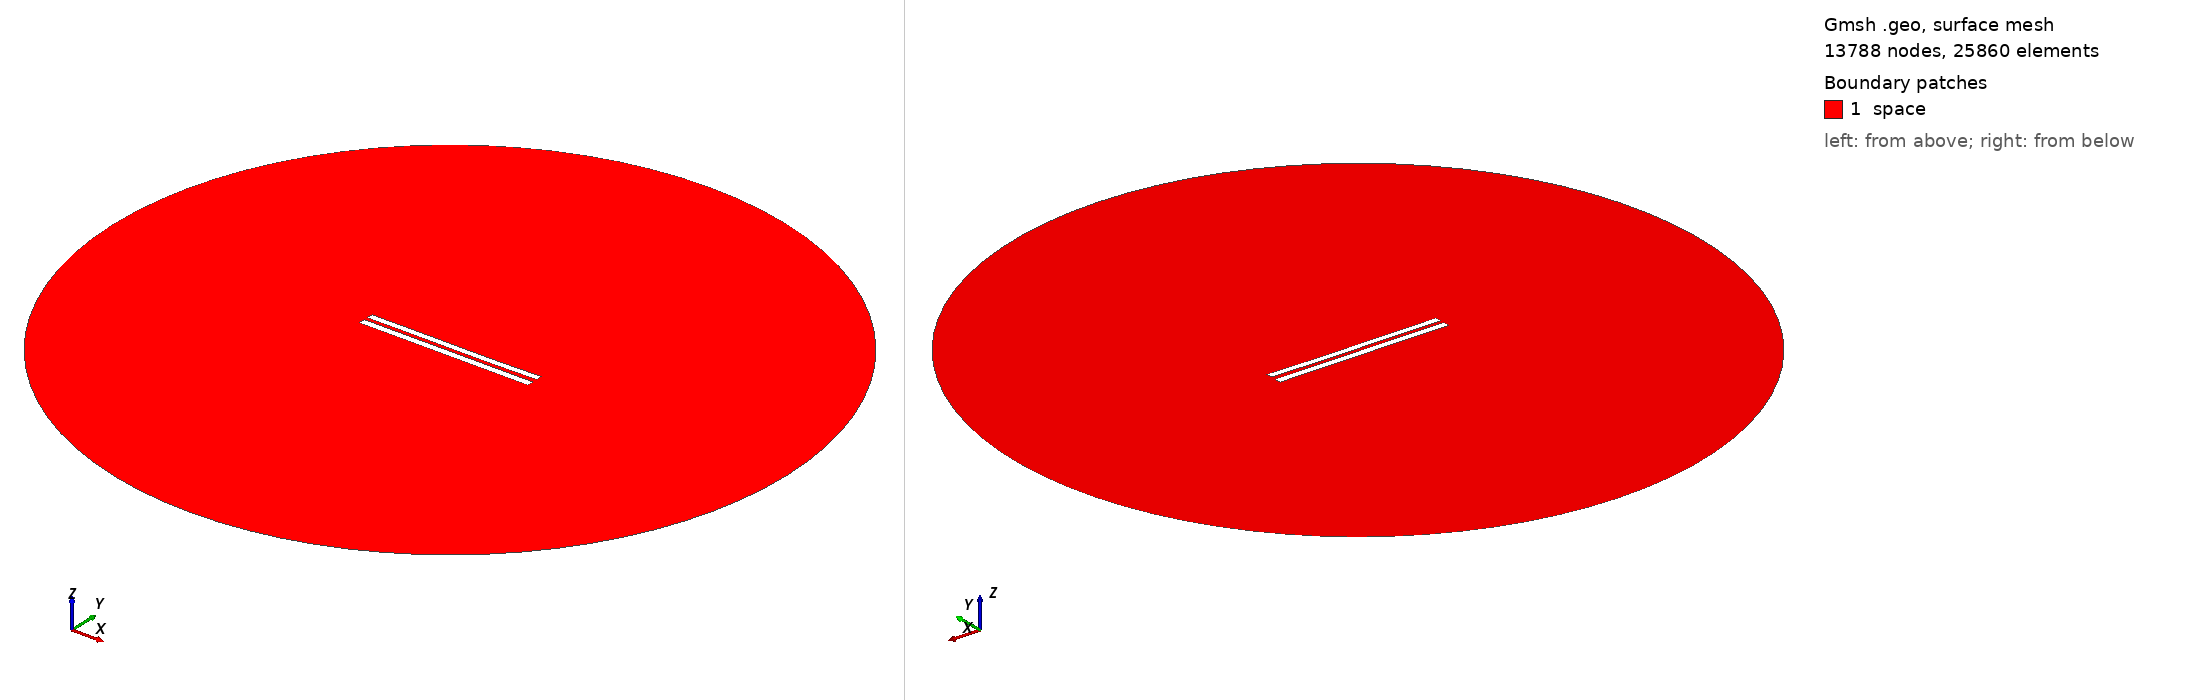

Gmsh geometry script, surface-meshed: 13788 nodes, 25860 surface elements. Boundary patches (legend numbers): 1 space. Left view from above one corner, right view from below the opposite corner. Legend entries are the model's physical surfaces. The drawing asked Gmsh for element sizes between 1% and 20% of the model's largest extent; the script's own settings can give other sizes.

=== 5543.geo (drawn) ===
//---------------------------------------
// Geometry kernel
//---------------------------------------

SetFactory("OpenCASCADE");



//---------------------------------------
// Parameters of the geometry
//---------------------------------------

// Overetch of the upper plate
overetch = 0.125;

// Distance between the plates
distance = 2.25;

// Discretization over the x axis (for the deformation)
nx = 50; 

// Length of the plate
L = 100 - overetch; 

// Number of modes
n = 4; 

// 1st mode coefficient
coeff(1) = 0.15;
beta(1) = 0.596864 * 3.1415926535 / L;

// 2nd mode coefficient
coeff(2) = -0.075;
beta(2) = 1.49418 * 3.1415926535 / L;

// 3rd mode coefficient
coeff(3) = 0.07499999999999998;
beta(3) = 2.50025 * 3.1415926535 / L;

// 4th mode coefficient
coeff(4) = 0.0;
beta(4) = 3.49999 * 3.1415926535 / L;



//---------------------------------------
// Upper plate (deformed rectangle)
//---------------------------------------

// Coordiantes of the upper plate
xmin = -50;
xmax = 50 - overetch;

// Height of the upper plate
yheight = 4 - 2 * overetch;

// Indexes of the points
UpperID[] = {};
LowerID[] = {};
LeftID[] = {};
RightID[] = {};

// Point index
p = 1;

// Horizontal edges
For i In {1:nx}
    x = xmin + (i-1)*(xmax - xmin)/(nx-1);

    y_bottom = distance / 2 + overetch;
    For j In {1:n}
        C = (Cosh(beta(j)*L) + Cos(beta(j)*L)) / (Sinh(beta(j)*L) + Sin(beta(j)*L));
        y_bottom  = y_bottom + coeff(j) * (Cosh(beta(j)*(x+50)) - Cos(beta(j)*(x+50)) - C * (Sinh(beta(j)*(x+50)) - Sin(beta(j)*(x+50))));
    EndFor

    y_top = y_bottom + yheight;

    Point(p) = {x, y_top, 0, 1.0};
    UpperID[i] = p;
    p = p + 1;

    Point(p) = {x, y_bottom, 0, 1.0};
    LowerID[i] = p;
    p = p + 1;
EndFor

// Create point lists
UpperPts[] = {}; LowerPts[] = {};
For i In {1:nx}
  UpperPts[] += {UpperID[i]};
  LowerPts[] += {LowerID[i]};
EndFor

// Build splines
Spline(1) = {UpperPts[]};
Spline(2) = {LowerPts[]};
Line(3) = {LowerPts[nx-1], UpperPts[nx-1]};
Line(4) = {LowerPts[0], UpperPts[0]};

// Build the plane surface
Curve Loop(1) = {2, 3, -1, -4};
Plane Surface(1) = {1};



//---------------------------------------
// Lower plate (rectangle)
//---------------------------------------

// Vertices
Point(1001) = {-50, -1, 0, 1.0};
Point(1002) = { 50, -1, 0, 1.0};
Point(1003) = { 50,  -5, 0, 1.0};
Point(1004) = {-50,  -5, 0, 1.0};

// Edges
Line(5) = {1001, 1002};
Line(6) = {1002, 1003};
Line(7) = {1003, 1004};
Line(8) = {1004, 1001};

// Plane surface
Line Loop(2) = {5, 6, 7, 8};
Plane Surface(2) = {2}; 



//---------------------------------------
// Outer (fictious) boundary
//---------------------------------------

// Points
Point(1005) = {0, 0, 0};       // Center
Point(1006) = {200, 0, 0};     // Start point
Point(1007) = {0, 200, 0};     // 90 degrees
Point(1008) = {-200, 0, 0};    // 180 degrees
Point(1009) = {0, -200, 0};    // 270 degrees

// Circle arcs (each needs start, center, end)
Circle(9) = {1006, 1005, 1007};
Circle(10) = {1007, 1005, 1008};
Circle(11) = {1008, 1005, 1009};
Circle(12) = {1009, 1005, 1006};

// Plane surface for the entire domain
Curve Loop(3) = {9, 10, 11, 12};
Surface(3) = {3};

// Subtract the plates from the whole domain to obtain the actual domain where we want to solve the equations
BooleanDifference{ Surface{3}; Delete; }{ Surface{1}; Surface{2}; Delete; }




//---------------------------------------
// Transfinite Lines/Curves
//---------------------------------------

// Set the number of points on the boundaries
r = 7;

// Plates
Transfinite Curve {1, 2} = 50*r Using Progression 1;
Transfinite Curve {3, 4} = 2*r Using Progression 1;
Transfinite Line {5, 7} = 50*r Using Progression 1;
Transfinite Line {6, 8} = 2*r Using Progression 1;

// Outer boundary
Transfinite Line {9, 10, 11, 12} = 20 Using Progression 1;



//---------------------------------------
// Physical groups
//---------------------------------------                

// Physical curves (boundaries)
Physical Line("force_segment", 10) = {2};
Physical Line("upper_plate", 11) = {1, 3, 4};
Physical Line("lower_plate", 12) = {5, 6, 7, 8};
Physical Line("boundary", 20) = {9, 10, 11, 12};

// Physical Surfaces
Physical Surface("space", 30) = {3};



//---------------------------------------
// 6. Generate the Mesh
//---------------------------------------

// 2D mesh generation
Mesh 2;
